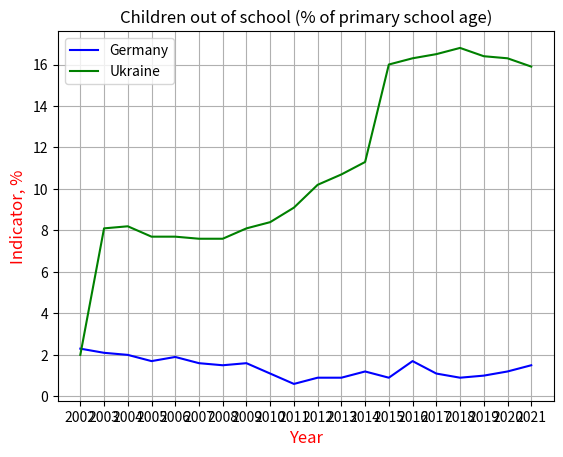

The matplotlib source for this figure: (Note: this script raises an exception after producing the figure.)
import numpy as np
import matplotlib.pyplot as plt

x=[2002, 2003, 2004, 2005, 2006, 2007, 2008, 2009, 2010, 2011, 2012, 2013, 2014, 2015, 2016, 2017, 2018, 2019, 2020, 2021]
y=[2.3,2.1,2.0,1.7,1.9,1.6,1.5,1.6,1.1, 0.6, 0.9,0.9,1.2,0.9,1.7,1.1,0.9,1.0,1.2,1.5] #Germany
z=[2.0, 8.1,8.2,7.7,7.7,7.6,7.6,8.1,8.4,9.1,10.2,10.7,11.3,16.0,16.3,16.5,16.8,16.4,16.3,15.9] #Ukraine
np.array(x)
np.array(y)
np.array(z)
plt.plot(x,y, label='Germany', color='blue')
plt.plot(x,z, label='Ukraine', color='green')
plt.xticks(x)
plt.title("Children out of school (% of primary school age)")
plt.xlabel('Year', fontsize=12,color='red')
plt.ylabel('Indicator, %', fontsize=12,color='red')
plt.xticks(x)
plt.legend()
plt.grid(True)
plt.show()

country=input("Введіть країну для побудови стовпчастої діаграми(Германія/Україна): ")
if country == "Германія":
    values = y
elif country == "Україна":
    values =z
else:
    print("Такої країни не запропоновано дял вибору")
    exit()
plt.figure(figsize=(10, 5))
plt.bar(x, values)
plt.xticks(x, rotation=45)
plt.title(f"Children out of school (%): {country}")
plt.xlabel("Year")
plt.ylabel("Indicator, %")
plt.grid(axis='y')
plt.show()